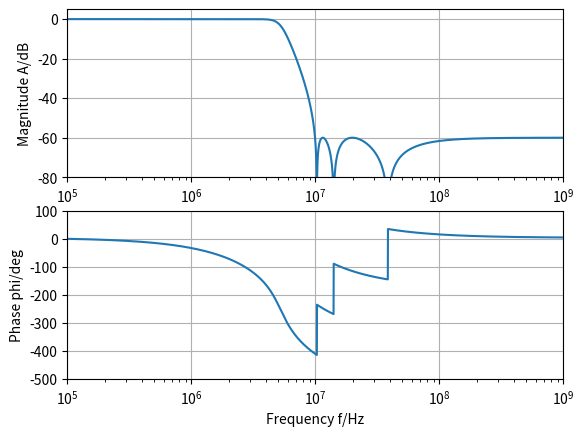

This figure's Python source: (Note: this script raises an exception after producing the figure.)
#!/usr/bin/env python

""" Exercise Set """

# Python scipy.signal IIR Filter Design
# http://www.dsprelated.com/showarticle/164.php
# Posted by Christopher Felton on May 13 2012
import numpy as np
import scipy.signal as sig
from scipy.signal import filter_design as fd
import matplotlib.pyplot as plt

# Design a Chebychev-II lowpass filter
#
# a)
# Filter spcification
wp = 2*np.pi*5E6   # 5 MHz passband edge
ws = 2*np.pi*10E6  # 10 MHz stopband edge
Rp = 2             # Define the passband edge at -2dB
Rs = 60            # Specify 60dB stopband attenuation

# Find the required Chebyshev2 filter order for the given specs
# [N, ws_new] = cheb2ord(wp, ws, Rp, Rs, 's')
[N, ws_new] = fd.cheb2ord(wp, ws, Rp, Rs, analog='True')
print('The required filter order is ', N)

# b)
[z, p, k] = fd.cheby2(N, Rs, ws_new, btype='lowpass',
                                     analog='True', output='zpk')
sys = sig.lti(z, p, k)
f = np.logspace(5, 9, 3000)
w, mag, phase = sys.bode(2*np.pi*f)
# f = w/(2*np.pi)

# Unwrap the phase to make the jumps consistent and shift to 0 at w=0
angle = np.rad2deg(np.unwrap(np.deg2rad(phase)))
angle = angle - angle[1]


# Generate the magnitude plot with annotation, phase, and group delay plots
mindB = -80
maxdB = 5
plt.figure(1)
plt.subplot(2, 1, 1)
plt.semilogx(f, mag)

# plt.line([np.min(f) 5e6], [-2 -2])
# plt.line([5e6 5e6], [mindB -2])
# plt.line([np.min(f) 10e6], [0 0])
# plt.line([10e6 10e6], [0 -60])
# plt.line([10e6 f[-1]], [-60 -60])

plt.grid()
plt.xlabel('Frequency f/Hz')
plt.ylabel('Magnitude A/dB')
plt.axis([np.min(f), np.max(f), mindB, maxdB])

plt.subplot(2, 1, 2)
plt.semilogx(f, angle)
plt.grid()
plt.xlabel('Frequency f/Hz')
plt.ylabel('Phase phi/deg')
plt.axis([np.min(f), np.max(f), -500, 100])
plt.show()


plt.figure(2)
Tgd = -1e9*np.diff(2*np.pi*angle/360)/np.diff(w)
Tgd[np.abs(Tgd) > 500] = np.NaN  # Eliminate discontinuities
plt.semilogx(f[1:], Tgd)
plt.xlabel('Frequency f/Hz')
plt.ylabel('Group Delay Tgd/ns')
plt.axis([np.min(f), np.max(f), -50, 250])
plt.grid()
plt.show()

# c)
plt.figure(3)
w_limit = 3E8
plt.plot(p.real, p.imag, 'rx')
plt.plot(z.real, z.imag, 'bo')
plt.axis([-w_limit, w_limit, -w_limit, w_limit])
plt.grid()
plt.xlabel(r'$\sigma$')
plt.ylabel(r'$j\omega$')
plt.title('Complex s-plane')
plt.show()

# Find the angle of each pole w.r.t. the negative real axis to get Q
alphas = np.arccos(-np.real(p)/np.abs(p))
Qp = 1.0/(2*np.cos(alphas))
wp_locations = np.abs(p)
# print(' poles [*1e7] wp [*1e7] Qp\n\n')
print(p)
print(wp_locations)
print(Qp)


# d)
# Check the Butterworth filter order required for the same specs.
[N_butter, wn_butter] = fd.buttord(wp, ws, Rp, Rs, analog='True')
print('The required Butterworth filter order is ', N_butter)


# e)
plt.figure(4)
plt.semilogx(f, mag)
plt.xlabel('Frequency f/Hz')
plt.ylabel('Magnitude A/dB')
plt.axis([np.min(f), np.max(f), mindB, maxdB])
plt.grid()

# From manually tweaking the passband back to 2dB at 5MHz using Rs
[N_butter, wn_butter] = fd.buttord(5e6, 10e6, 2, 33.78, analog='True')
[z_butter, p_butter, k_butter] = fd.butter(N_butter, wn_butter,
                                           btype='lowpass', analog='True',
                                           output='zpk')
sys_butter = sig.lti(z_butter, p_butter, k_butter)
[w_butter, mag_butter, phase_butter] = sys_butter.bode(2*np.pi*f)
plt.semilogx(w_butter, mag_butter)
plt.legend(('Cheby2 n=6', 'Butterworth n=6'))
plt.show()

alphas_butter = np.arccos(-np.real(p_butter)/np.abs(p_butter))
Qp_butter = 1/(2*np.cos(alphas_butter))
wp_locations_butter = np.abs(p_butter)
